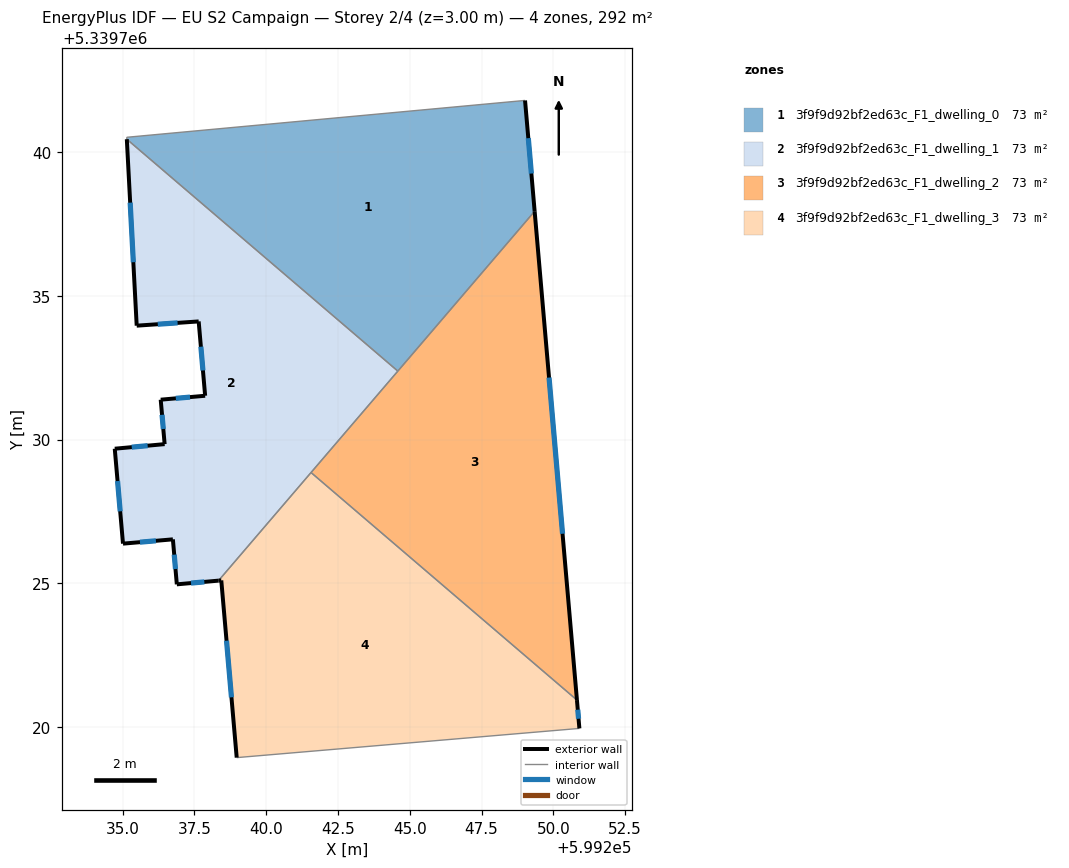
=== STOREY PLAN SPEC (per zone: floor XY polygon, exterior-wall plan segments, windows/doors) ===
zone 1: 3f9f9d92bf2ed63c_F1_dwelling_0  (72.9 m²)
  floor: (599249.02, 5339741.80) (599249.35, 5339737.95) (599244.59, 5339732.38) (599235.15, 5339740.46) (599235.15, 5339740.52) (599248.98, 5339741.80)
  exterior wall: (599249.35, 5339737.95) – (599249.02, 5339741.80)  [3.9 m]
    window: (599249.24, 5339739.26) – (599249.13, 5339740.49)  [1.2 m²]
  interior walls: 5
zone 2: 3f9f9d92bf2ed63c_F1_dwelling_1  (72.9 m²)
  floor: (599244.59, 5339732.38) (599238.34, 5339725.09) (599236.89, 5339724.96) (599236.75, 5339726.53) (599235.02, 5339726.38) (599234.73, 5339729.68) (599236.47, 5339729.84) (599236.33, 5339731.39) (599237.88, 5339731.52) (599237.65, 5339734.11) (599235.49, 5339733.96) (599235.15, 5339740.46)
  exterior wall: (599237.65, 5339734.11) – (599237.88, 5339731.52)  [2.6 m]
    window: (599237.73, 5339733.23) – (599237.80, 5339732.40)  [0.8 m²]
  exterior wall: (599235.49, 5339733.96) – (599237.65, 5339734.11)  [2.2 m]
    window: (599236.23, 5339734.01) – (599236.92, 5339734.06)  [0.7 m²]
  exterior wall: (599235.15, 5339740.46) – (599235.49, 5339733.96)  [6.5 m]
    window: (599235.27, 5339738.25) – (599235.38, 5339736.17)  [2.0 m²]
  exterior wall: (599236.89, 5339724.96) – (599238.34, 5339725.09)  [1.5 m]
    window: (599237.39, 5339725.00) – (599237.85, 5339725.04)  [0.4 m²]
  exterior wall: (599236.75, 5339726.53) – (599236.89, 5339724.96)  [1.6 m]
    window: (599236.80, 5339725.99) – (599236.84, 5339725.49)  [0.5 m²]
  exterior wall: (599235.02, 5339726.38) – (599236.75, 5339726.53)  [1.7 m]
    window: (599235.61, 5339726.43) – (599236.16, 5339726.47)  [0.5 m²]
  exterior wall: (599234.73, 5339729.68) – (599235.02, 5339726.38)  [3.3 m]
    window: (599234.83, 5339728.56) – (599234.92, 5339727.50)  [1.0 m²]
  exterior wall: (599236.47, 5339729.84) – (599234.73, 5339729.68)  [1.7 m]
    window: (599235.88, 5339729.79) – (599235.32, 5339729.73)  [0.5 m²]
  exterior wall: (599236.33, 5339731.39) – (599236.47, 5339729.84)  [1.6 m]
    window: (599236.38, 5339730.86) – (599236.42, 5339730.37)  [0.5 m²]
  exterior wall: (599237.88, 5339731.52) – (599236.33, 5339731.39)  [1.6 m]
    window: (599237.35, 5339731.48) – (599236.86, 5339731.43)  [0.5 m²]
  interior walls: 3
zone 3: 3f9f9d92bf2ed63c_F1_dwelling_2  (72.9 m²)
  floor: (599249.35, 5339737.95) (599250.82, 5339720.93) (599241.56, 5339728.85)
  exterior wall: (599250.82, 5339720.93) – (599249.35, 5339737.95)  [17.1 m]
    window: (599250.32, 5339726.72) – (599249.85, 5339732.16)  [5.2 m²]
  interior walls: 3
zone 4: 3f9f9d92bf2ed63c_F1_dwelling_3  (72.9 m²)
  floor: (599250.82, 5339720.93) (599250.91, 5339719.94) (599238.98, 5339718.92) (599238.44, 5339725.09) (599238.34, 5339725.09) (599241.56, 5339728.85)
  exterior wall: (599238.34, 5339725.09) – (599238.44, 5339725.09)  [0.1 m]
  exterior wall: (599250.91, 5339719.94) – (599250.82, 5339720.93)  [1.0 m]
    window: (599250.88, 5339720.28) – (599250.85, 5339720.59)  [0.3 m²]
  exterior wall: (599238.44, 5339725.09) – (599238.98, 5339718.92)  [6.2 m]
    window: (599238.62, 5339723.00) – (599238.79, 5339721.02)  [1.9 m²]
  interior walls: 3

=== DERIVED (storey summary) ===
Building: EU S2 Campaign
Storey: 2 of 4  (floor level z = 3.00 m)
Storey gross floor area: 291.8 m²
Zones on this storey: 4
  - 3f9f9d92bf2ed63c_F1_dwelling_0: floor 72.9 m²; exterior wall 3.9 m (11.6 m²); 1 window(s) 1.2 m²; WWR 10.2%
  - 3f9f9d92bf2ed63c_F1_dwelling_1: floor 72.9 m²; exterior wall 24.2 m (72.6 m²); 10 window(s) 7.4 m²; WWR 10.2%
  - 3f9f9d92bf2ed63c_F1_dwelling_2: floor 72.9 m²; exterior wall 17.1 m (51.2 m²); 1 window(s) 5.2 m²; WWR 10.2%
  - 3f9f9d92bf2ed63c_F1_dwelling_3: floor 72.9 m²; exterior wall 7.3 m (21.8 m²); 2 window(s) 2.2 m²; WWR 10.1%
Zone adjacency (shared interzone walls):
  - 3f9f9d92bf2ed63c_F1_dwelling_0 ↔ 3f9f9d92bf2ed63c_F1_dwelling_1
  - 3f9f9d92bf2ed63c_F1_dwelling_0 ↔ 3f9f9d92bf2ed63c_F1_dwelling_2
  - 3f9f9d92bf2ed63c_F1_dwelling_1 ↔ 3f9f9d92bf2ed63c_F1_dwelling_2
  - 3f9f9d92bf2ed63c_F1_dwelling_1 ↔ 3f9f9d92bf2ed63c_F1_dwelling_3
  - 3f9f9d92bf2ed63c_F1_dwelling_2 ↔ 3f9f9d92bf2ed63c_F1_dwelling_3